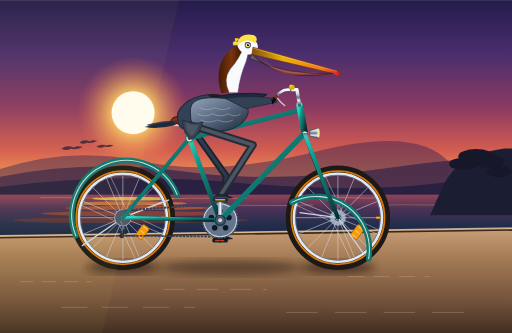
t = 0.00 s
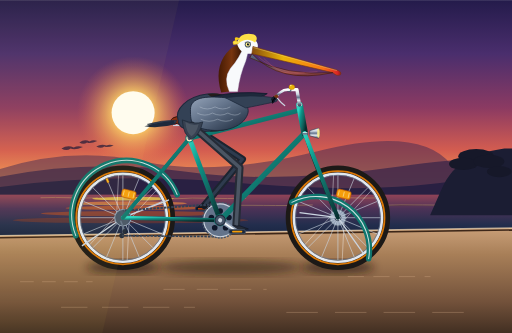
t = 0.55 s
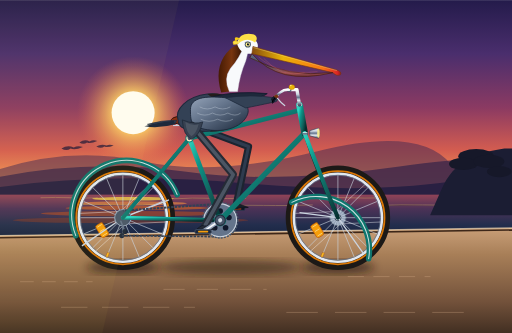
t = 1.05 s
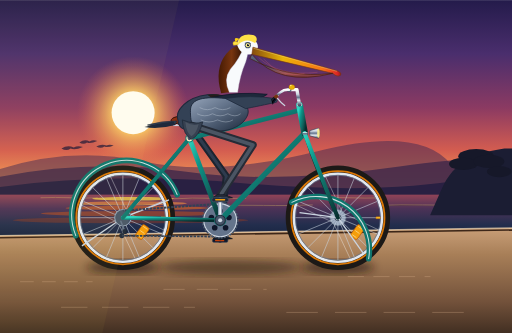
t = 1.60 s
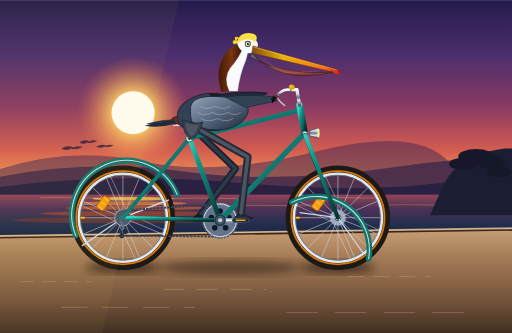
t = 2.00 s
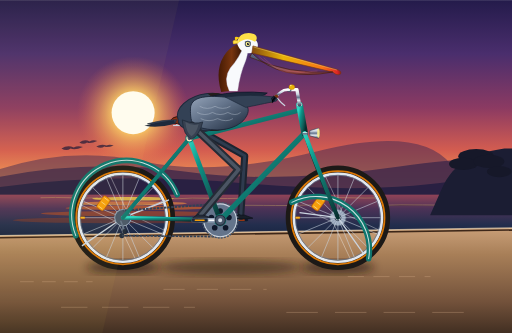
t = 2.80 s

The animated SVG that drew these frames (rendered in a browser with its animation timeline set to each time). Animation: 14 SMIL elements (animate=7,animateTransform=7); one cycle of 3.20 s, repeats indefinitely.

<svg xmlns="http://www.w3.org/2000/svg" viewBox="0 0 1000 650" width="100%" height="100%">
  <defs>
    <!-- Sky & Atmosphere Gradients -->
    <linearGradient id="sky-gradient" x1="0%" y1="0%" x2="0%" y2="100%">
      <stop offset="0%" stop-color="#241b4b" />
      <stop offset="25%" stop-color="#4a2e6d" />
      <stop offset="50%" stop-color="#8b3a62" />
      <stop offset="70%" stop-color="#d45d50" />
      <stop offset="85%" stop-color="#f39c55" />
      <stop offset="100%" stop-color="#fbd578" />
    </linearGradient>

    <radialGradient id="sun-glow" cx="50%" cy="50%" r="50%">
      <stop offset="0%" stop-color="#fff8db" stop-opacity="1" />
      <stop offset="35%" stop-color="#fed166" stop-opacity="0.9" />
      <stop offset="70%" stop-color="#f39c55" stop-opacity="0.4" />
      <stop offset="100%" stop-color="#d45d50" stop-opacity="0" />
    </radialGradient>

    <!-- Ocean Gradient -->
    <linearGradient id="ocean-gradient" x1="0%" y1="0%" x2="0%" y2="100%">
      <stop offset="0%" stop-color="#914357" />
      <stop offset="30%" stop-color="#4d3257" />
      <stop offset="65%" stop-color="#232e4d" />
      <stop offset="100%" stop-color="#14213d" />
    </linearGradient>

    <!-- Trail & Ground Gradients -->
    <linearGradient id="trail-gradient" x1="0%" y1="0%" x2="0%" y2="100%">
      <stop offset="0%" stop-color="#c99f78" />
      <stop offset="25%" stop-color="#a87f58" />
      <stop offset="70%" stop-color="#73523b" />
      <stop offset="100%" stop-color="#422f22" />
    </linearGradient>

    <!-- Bicycle Metallic Gradients -->
    <linearGradient id="frame-teal" x1="0%" y1="0%" x2="100%" y2="100%">
      <stop offset="0%" stop-color="#2dd4bf" />
      <stop offset="30%" stop-color="#0d9488" />
      <stop offset="70%" stop-color="#115e59" />
      <stop offset="100%" stop-color="#042f2e" />
    </linearGradient>

    <linearGradient id="chrome-vert" x1="0%" y1="0%" x2="0%" y2="100%">
      <stop offset="0%" stop-color="#ffffff" />
      <stop offset="30%" stop-color="#cbd5e1" />
      <stop offset="50%" stop-color="#64748b" />
      <stop offset="70%" stop-color="#e2e8f0" />
      <stop offset="100%" stop-color="#475569" />
    </linearGradient>

    <linearGradient id="leather-saddle" x1="0%" y1="0%" x2="100%" y2="50%">
      <stop offset="0%" stop-color="#9a3412" />
      <stop offset="45%" stop-color="#7c2d12" />
      <stop offset="85%" stop-color="#431407" />
      <stop offset="100%" stop-color="#270a04" />
    </linearGradient>

    <!-- Pelican Plumage & Anatomy Gradients -->
    <linearGradient id="pelican-bill" x1="0%" y1="0%" x2="100%" y2="0%">
      <stop offset="0%" stop-color="#854d0e" />
      <stop offset="35%" stop-color="#eab308" />
      <stop offset="80%" stop-color="#f97316" />
      <stop offset="96%" stop-color="#dc2626" />
      <stop offset="100%" stop-color="#991b1b" />
    </linearGradient>

    <linearGradient id="gular-pouch" x1="0%" y1="0%" x2="0%" y2="100%">
      <stop offset="0%" stop-color="#64748b" stop-opacity="0.9" />
      <stop offset="45%" stop-color="#475569" stop-opacity="0.95" />
      <stop offset="85%" stop-color="#9f544d" stop-opacity="0.95" />
      <stop offset="100%" stop-color="#70322b" stop-opacity="0.9" />
    </linearGradient>

    <linearGradient id="chestnut-neck" x1="0%" y1="0%" x2="100%" y2="0%">
      <stop offset="0%" stop-color="#451a03" />
      <stop offset="50%" stop-color="#78350f" />
      <stop offset="100%" stop-color="#270f03" />
    </linearGradient>

    <linearGradient id="wing-covert" x1="0%" y1="0%" x2="100%" y2="100%">
      <stop offset="0%" stop-color="#94a3b8" />
      <stop offset="40%" stop-color="#64748b" />
      <stop offset="80%" stop-color="#334155" />
      <stop offset="100%" stop-color="#1e293b" />
    </linearGradient>

    <!-- Tire Tread Pattern Filter -->
    <filter id="shadow-blur" x="-20%" y="-20%" width="140%" height="140%">
      <feGaussianBlur stdDeviation="8" />
    </filter>
  </defs>

  <!-- ================= BACKGROUND & SCENERY ================= -->
  <!-- Sky -->
  <rect x="0" y="0" width="1000" height="420" fill="url(#sky-gradient)" />

  <!-- Pacific Sunset Sun -->
  <circle cx="260" cy="220" r="110" fill="url(#sun-glow)" />
  <circle cx="260" cy="220" r="42" fill="#fffdf5" />

  <!-- Distant California Coastal Mountains (Big Sur style headlands) -->
  <path d="M 0,330 Q 140,285 280,315 T 620,295 T 880,320 Q 950,310 1000,325 L 1000,380 L 0,380 Z" fill="#583152" opacity="0.6" />
  <path d="M 0,345 Q 180,310 360,335 T 780,325 T 1000,338 L 1000,395 L 0,395 Z" fill="#3f274a" opacity="0.8" />
  <path d="M 0,365 Q 220,335 480,358 T 920,348 Q 970,352 1000,360 L 1000,410 L 0,410 Z" fill="#292042" />

  <!-- Pacific Ocean Surface -->
  <rect x="0" y="380" width="1000" height="90" fill="url(#ocean-gradient)" />

  <!-- Shimmering Sunset Ocean Reflections -->
  <ellipse cx="260" cy="388" rx="80" ry="3.5" fill="#fde047" opacity="0.7" />
  <ellipse cx="255" cy="397" rx="110" ry="4" fill="#fb923c" opacity="0.6" />
  <ellipse cx="268" cy="406" rx="140" ry="4" fill="#f97316" opacity="0.5" />
  <ellipse cx="260" cy="417" rx="180" ry="5" fill="#ea580c" opacity="0.4" />
  <ellipse cx="255" cy="430" rx="230" ry="6" fill="#c2410c" opacity="0.3" />

  <!-- Coastal Horizon Waves with subtle motion -->
  <g stroke="#fbd578" stroke-width="1.2" opacity="0.5" stroke-linecap="round">
    <path d="M 80,386 C 120,384 150,388 190,386 M 340,388 C 390,385 430,389 480,387 M 600,386 C 650,384 700,388 750,386" />
    <path d="M 140,400 C 200,397 240,402 300,399 M 420,402 C 490,399 540,403 610,400 M 740,401 C 800,398 850,402 910,400" />
  </g>

  <!-- Distant Wild Pelican Flock Gliding Over Water -->
  <g fill="#211738" opacity="0.75">
    <!-- Bird 1 -->
    <path d="M 120,290 Q 132,282 144,288 Q 152,283 162,287 Q 146,294 138,290 Q 130,296 120,290 Z" />
    <!-- Bird 2 -->
    <path d="M 155,278 Q 165,271 175,276 Q 182,272 190,275 Q 177,281 170,278 Q 163,283 155,278 Z" />
    <!-- Bird 3 -->
    <path d="M 188,286 Q 198,280 208,284 Q 214,281 222,284 Q 210,289 204,286 Q 197,291 188,286 Z" />
  </g>

  <!-- Silhouetted Monterey Cypress Tree & Dunes on Horizon -->
  <path d="M 860,375 C 875,340 890,325 915,310 C 930,300 955,295 985,290 L 1000,290 L 1000,420 L 840,420 Z" fill="#1b1d33" />
  <!-- Foliage clouds of Cypress -->
  <ellipse cx="930" cy="305" rx="35" ry="14" fill="#161829" />
  <ellipse cx="905" cy="320" rx="28" ry="12" fill="#161829" />
  <ellipse cx="955" cy="315" rx="30" ry="13" fill="#161829" />
  <ellipse cx="975" cy="335" rx="24" ry="11" fill="#161829" />

  <!-- California Coastal Trail / Boardwalk Ground -->
  <polygon points="0,460 1000,445 1000,650 0,650" fill="url(#trail-gradient)" />

  <!-- Ground Cliff Edge & Wooden Path Border -->
  <line x1="0" y1="460" x2="1000" y2="445" stroke="#ffe8c2" stroke-width="2.5" opacity="0.6" />
  <line x1="0" y1="464" x2="1000" y2="449" stroke="#3d2719" stroke-width="3" />

  <!-- Trail Surface Grain / Movement Motion Lines -->
  <g stroke="#e2b992" stroke-width="1.8" opacity="0.3" stroke-linecap="round">
    <line x1="40" y1="550" x2="180" y2="550" stroke-dasharray="25,18" />
    <line x1="320" y1="565" x2="520" y2="565" stroke-dasharray="40,25" />
    <line x1="680" y1="540" x2="840" y2="540" stroke-dasharray="30,20" />
    <line x1="120" y1="600" x2="380" y2="600" stroke-dasharray="50,30" />
    <line x1="560" y1="610" x2="920" y2="610" stroke-dasharray="60,35" />
  </g>

  <!-- Bicycle Contact Shadows on Ground -->
  <ellipse cx="240" cy="522" rx="72" ry="12" fill="#231710" opacity="0.65" filter="url(#shadow-blur)" />
  <ellipse cx="660" cy="522" rx="72" ry="12" fill="#231710" opacity="0.65" filter="url(#shadow-blur)" />
  <ellipse cx="450" cy="522" rx="140" ry="14" fill="#231710" opacity="0.5" filter="url(#shadow-blur)" />

  <!-- ================= BICYCLE (FAR SIDE COMPONENTS) ================= -->

  <!-- Far Side (Left) Pedal & Crank Arm Assembly (Rotates around BB at 430, 430) -->
  <g id="left-crank-system">
    <animateTransform attributeName="transform" type="rotate"
      from="180 430 430" to="540 430 430"
      dur="1.6s" repeatCount="indefinite" />
    <!-- Crank Arm (180 deg opposite) -->
    <line x1="430" y1="430" x2="430" y2="390" stroke="#334155" stroke-width="8" stroke-linecap="round" />
    <line x1="430" y1="430" x2="430" y2="390" stroke="#64748b" stroke-width="3" stroke-linecap="round" />
    <!-- Far Pedal Spindle & Platform (Counter-rotates to stay level) -->
    <g>
      <animateTransform attributeName="transform" type="rotate"
        from="-180 430 390" to="-540 430 390"
        dur="1.6s" repeatCount="indefinite" />
      <circle cx="430" cy="390" r="3.5" fill="#1e293b" />
      <rect x="415" y="386" width="30" height="7" rx="2.5" fill="#0f172a" stroke="#334155" stroke-width="1.2" />
      <rect x="420" y="388" width="18" height="3" rx="1" fill="#c2410c" />
    </g>
  </g>

  <!-- Far Side (Left) Pelican Leg & Foot (In background, 180 deg phase) -->
  <g id="left-leg-assembly">
    <!-- Left Leg Muscular Bone Core (interpolating smoothly across 8 keyframes) -->
    <path fill="none" stroke="#1c2430" stroke-width="14" stroke-linecap="round" stroke-linejoin="round">
      <animate attributeName="d" dur="1.6s" repeatCount="indefinite" calcMode="linear"
        values="
          M 370,243 L 442,344 L 430,462;
          M 370,243 L 446,342 L 402,450;
          M 370,243 L 460,329 L 390,422;
          M 370,243 L 478,305 L 402,394;
          M 370,243 L 488,281 L 430,382;
          M 370,243 L 488,280 L 458,394;
          M 370,243 L 478,304 L 470,422;
          M 370,243 L 457,332 L 458,450;
          M 370,243 L 442,344 L 430,462
        " />
    </path>
    <!-- Left Leg Highlight Contour -->
    <path fill="none" stroke="#2e3b4e" stroke-width="6" stroke-linecap="round" stroke-linejoin="round">
      <animate attributeName="d" dur="1.6s" repeatCount="indefinite" calcMode="linear"
        values="
          M 370,243 L 442,344 L 430,462;
          M 370,243 L 446,342 L 402,450;
          M 370,243 L 460,329 L 390,422;
          M 370,243 L 478,305 L 402,394;
          M 370,243 L 488,281 L 430,382;
          M 370,243 L 488,280 L 458,394;
          M 370,243 L 478,304 L 470,422;
          M 370,243 L 457,332 L 458,450;
          M 370,243 L 442,344 L 430,462
        " />
    </path>
    <!-- Left Webbed Foot Resting on Far Pedal -->
    <path fill="#171e28" stroke="#0b1017" stroke-width="1.2" stroke-linejoin="round">
      <animate attributeName="d" dur="1.6s" repeatCount="indefinite" calcMode="linear"
        values="
          M 416,466 Q 428,456 430,460 L 438,460 L 454,466 Q 436,469 416,466 Z;
          M 388,454 Q 400,444 402,448 L 410,448 L 426,454 Q 408,457 388,454 Z;
          M 376,426 Q 388,416 390,420 L 398,420 L 414,426 Q 396,429 376,426 Z;
          M 388,398 Q 400,388 402,392 L 410,392 L 426,398 Q 408,401 388,398 Z;
          M 416,386 Q 428,376 430,380 L 438,380 L 454,386 Q 436,389 416,386 Z;
          M 444,398 Q 456,388 458,392 L 466,392 L 482,398 Q 464,401 444,398 Z;
          M 456,426 Q 468,416 470,420 L 478,420 L 494,426 Q 476,429 456,426 Z;
          M 444,454 Q 456,444 458,448 L 466,448 L 482,454 Q 464,457 444,454 Z;
          M 416,466 Q 428,456 430,460 L 438,460 L 454,466 Q 436,469 416,466 Z
        " />
    </path>
  </g>

  <!-- Far Side Rear Dropout & Left Chainstay / Seatstay -->
  <line x1="240" y1="425" x2="430" y2="430" stroke="#08332f" stroke-width="7" />
  <line x1="240" y1="425" x2="370" y2="270" stroke="#08332f" stroke-width="6" />

  <!-- Far Side Front Fork Blade -->
  <path d="M 595,260 Q 625,350 660,425" fill="none" stroke="#08332f" stroke-width="7" />

  <!-- ================= BICYCLE WHEELS (ROTATING) ================= -->

  <!-- REAR WHEEL (Center: 240, 425) -->
  <g id="rear-wheel" transform="translate(240, 425)">
    <!-- Static Wheel Elements (Outer Tire & Metal Rim) -->
    <circle cx="0" cy="0" r="95" fill="none" stroke="#1c1917" stroke-width="14" />
    <circle cx="0" cy="0" r="91" fill="none" stroke="#d97706" stroke-width="3.5" />
    <circle cx="0" cy="0" r="86" fill="none" stroke="#e2e8f0" stroke-width="5" />
    <circle cx="0" cy="0" r="83" fill="none" stroke="#64748b" stroke-width="1.5" />

    <!-- CONTINUOUS ROTATING SPOKE ASSEMBLY -->
    <g id="rear-spokes-rotating">
      <animateTransform attributeName="transform" type="rotate"
        from="0 0 0" to="360 0 0"
        dur="0.8s" repeatCount="indefinite" />

      <!-- High-Flange Alloy Hub Center Shell -->
      <circle cx="0" cy="0" r="16" fill="#94a3b8" stroke="#475569" stroke-width="1.5" />

      <!-- 16 Radial & Tangent Spoke Pairs -->
      <g stroke="#cbd5e1" stroke-width="1.2" opacity="0.9">
        <line x1="0" y1="0" x2="83" y2="0" />
        <line x1="0" y1="0" x2="76.7" y2="31.8" />
        <line x1="0" y1="0" x2="58.7" y2="58.7" />
        <line x1="0" y1="0" x2="31.8" y2="76.7" />
        <line x1="0" y1="0" x2="0" y2="83" />
        <line x1="0" y1="0" x2="-31.8" y2="76.7" />
        <line x1="0" y1="0" x2="-58.7" y2="58.7" />
        <line x1="0" y1="0" x2="-76.7" y2="31.8" />
        <line x1="0" y1="0" x2="-83" y2="0" />
        <line x1="0" y1="0" x2="-76.7" y2="-31.8" />
        <line x1="0" y1="0" x2="-58.7" y2="-58.7" />
        <line x1="0" y1="0" x2="-31.8" y2="-76.7" />
        <line x1="0" y1="0" x2="0" y2="-83" />
        <line x1="0" y1="0" x2="31.8" y2="-76.7" />
        <line x1="0" y1="0" x2="58.7" y2="-58.7" />
        <line x1="0" y1="0" x2="76.7" y2="-31.8" />
        <!-- Cross-Lacing Tangent Highlights -->
        <line x1="12" y1="-8" x2="80" y2="24" stroke="#f8fafc" stroke-width="0.8" />
        <line x1="-8" y1="12" x2="24" y2="80" stroke="#f8fafc" stroke-width="0.8" />
        <line x1="-12" y1="8" x2="-80" y2="-24" stroke="#f8fafc" stroke-width="0.8" />
        <line x1="8" y1="-12" x2="-24" y2="-80" stroke="#f8fafc" stroke-width="0.8" />
      </g>

      <!-- Brass Valve Stem (Rotates around center) -->
      <rect x="74" y="-2" width="9" height="4" rx="1.2" fill="#fbbf24" stroke="#b45309" stroke-width="0.8" />

      <!-- Amber Spoke Safety Reflector (Clearly shows spinning motion) -->
      <g transform="translate(38, 28) rotate(36)">
        <rect x="-8" y="-14" width="16" height="28" rx="4" fill="#f59e0b" stroke="#b45309" stroke-width="1.2" />
        <line x1="-5" y1="-10" x2="5" y2="-10" stroke="#fef3c7" stroke-width="1" />
        <line x1="-5" y1="0" x2="5" y2="0" stroke="#fef3c7" stroke-width="1" />
        <line x1="-5" y1="10" x2="5" y2="10" stroke="#fef3c7" stroke-width="1" />
      </g>
    </g>

    <!-- Chrome Axle Nut -->
    <circle cx="0" cy="0" r="6" fill="#e2e8f0" stroke="#334155" stroke-width="1.8" />
    <circle cx="0" cy="0" r="2.5" fill="#475569" />
  </g>

  <!-- FRONT WHEEL (Center: 660, 425) -->
  <g id="front-wheel" transform="translate(660, 425)">
    <!-- Static Wheel Elements (Outer Tire & Metal Rim) -->
    <circle cx="0" cy="0" r="95" fill="none" stroke="#1c1917" stroke-width="14" />
    <circle cx="0" cy="0" r="91" fill="none" stroke="#d97706" stroke-width="3.5" />
    <circle cx="0" cy="0" r="86" fill="none" stroke="#e2e8f0" stroke-width="5" />
    <circle cx="0" cy="0" r="83" fill="none" stroke="#64748b" stroke-width="1.5" />

    <!-- CONTINUOUS ROTATING SPOKE ASSEMBLY -->
    <g id="front-spokes-rotating">
      <animateTransform attributeName="transform" type="rotate"
        from="0 0 0" to="360 0 0"
        dur="0.8s" repeatCount="indefinite" />

      <!-- High-Flange Alloy Hub Center Shell -->
      <circle cx="0" cy="0" r="16" fill="#94a3b8" stroke="#475569" stroke-width="1.5" />

      <!-- 16 Radial & Tangent Spoke Pairs -->
      <g stroke="#cbd5e1" stroke-width="1.2" opacity="0.9">
        <line x1="0" y1="0" x2="83" y2="0" />
        <line x1="0" y1="0" x2="76.7" y2="31.8" />
        <line x1="0" y1="0" x2="58.7" y2="58.7" />
        <line x1="0" y1="0" x2="31.8" y2="76.7" />
        <line x1="0" y1="0" x2="0" y2="83" />
        <line x1="0" y1="0" x2="-31.8" y2="76.7" />
        <line x1="0" y1="0" x2="-58.7" y2="58.7" />
        <line x1="0" y1="0" x2="-76.7" y2="31.8" />
        <line x1="0" y1="0" x2="-83" y2="0" />
        <line x1="0" y1="0" x2="-76.7" y2="-31.8" />
        <line x1="0" y1="0" x2="-58.7" y2="-58.7" />
        <line x1="0" y1="0" x2="-31.8" y2="-76.7" />
        <line x1="0" y1="0" x2="0" y2="-83" />
        <line x1="0" y1="0" x2="31.8" y2="-76.7" />
        <line x1="0" y1="0" x2="58.7" y2="-58.7" />
        <line x1="0" y1="0" x2="76.7" y2="-31.8" />
        <!-- Cross-Lacing Tangent Highlights -->
        <line x1="12" y1="-8" x2="80" y2="24" stroke="#f8fafc" stroke-width="0.8" />
        <line x1="-8" y1="12" x2="24" y2="80" stroke="#f8fafc" stroke-width="0.8" />
        <line x1="-12" y1="8" x2="-80" y2="-24" stroke="#f8fafc" stroke-width="0.8" />
        <line x1="8" y1="-12" x2="-24" y2="-80" stroke="#f8fafc" stroke-width="0.8" />
      </g>

      <!-- Brass Valve Stem -->
      <rect x="74" y="-2" width="9" height="4" rx="1.2" fill="#fbbf24" stroke="#b45309" stroke-width="0.8" />

      <!-- Amber Spoke Safety Reflector -->
      <g transform="translate(38, 28) rotate(36)">
        <rect x="-8" y="-14" width="16" height="28" rx="4" fill="#f59e0b" stroke="#b45309" stroke-width="1.2" />
        <line x1="-5" y1="-10" x2="5" y2="-10" stroke="#fef3c7" stroke-width="1" />
        <line x1="-5" y1="0" x2="5" y2="0" stroke="#fef3c7" stroke-width="1" />
        <line x1="-5" y1="10" x2="5" y2="10" stroke="#fef3c7" stroke-width="1" />
      </g>
    </g>

    <!-- Chrome Quick-Release Axle Lever -->
    <circle cx="0" cy="0" r="6" fill="#e2e8f0" stroke="#334155" stroke-width="1.8" />
    <circle cx="0" cy="0" r="2.5" fill="#475569" />
    <path d="M 0,0 L -8,-10" stroke="#cbd5e1" stroke-width="2.5" stroke-linecap="round" />
  </g>

  <!-- ================= BICYCLE FRAMEWORK & GEARS ================= -->

  <!-- Polished Fenders (Mudguards) -->
  <!-- Rear Fender -->
  <path d="M 148,460 A 104 104 0 0 1 346,380" fill="none" stroke="#0f766e" stroke-width="11" stroke-linecap="round" />
  <path d="M 148,460 A 104 104 0 0 1 346,380" fill="none" stroke="#f8fafc" stroke-width="2" stroke-linecap="round" opacity="0.8" />
  <!-- Rear Fender Chrome Stays -->
  <line x1="240" y1="425" x2="160" y2="480" stroke="#cbd5e1" stroke-width="2.5" />
  <line x1="240" y1="425" x2="330" y2="390" stroke="#cbd5e1" stroke-width="2.5" />

  <!-- Front Fender -->
  <path d="M 570,395 A 104 104 0 0 1 720,505" fill="none" stroke="#0f766e" stroke-width="11" stroke-linecap="round" />
  <path d="M 570,395 A 104 104 0 0 1 720,505" fill="none" stroke="#f8fafc" stroke-width="2" stroke-linecap="round" opacity="0.8" />
  <!-- Front Fender Chrome Stays -->
  <line x1="660" y1="425" x2="585" y2="415" stroke="#cbd5e1" stroke-width="2.5" />
  <line x1="660" y1="425" x2="710" y2="495" stroke="#cbd5e1" stroke-width="2.5" />

  <!-- Rear Derailleur & Cog -->
  <circle cx="240" cy="425" r="16" fill="#475569" stroke="#94a3b8" stroke-width="2" />
  <path d="M 236,432 L 244,452 L 238,460" fill="none" stroke="#64748b" stroke-width="3" stroke-linecap="round" />
  <circle cx="244" cy="452" r="5" fill="#1e293b" />
  <circle cx="238" cy="460" r="5" fill="#1e293b" />

  <!-- Drive Chain (Top & Bottom run) -->
  <line x1="430" y1="398" x2="240" y2="411" stroke="#334155" stroke-width="4" stroke-dasharray="5,2" />
  <line x1="238" y1="460" x2="430" y2="462" stroke="#334155" stroke-width="3.5" stroke-dasharray="5,2" />

  <!-- Chainring / Sprocket (44T with vintage drillium speed-holes) -->
  <g id="chainring" transform="translate(430, 430)">
    <circle cx="0" cy="0" r="34" fill="none" stroke="#475569" stroke-width="4" stroke-dasharray="4,2" />
    <circle cx="0" cy="0" r="32" fill="#64748b" stroke="#cbd5e1" stroke-width="2" />
    <!-- 5 Drillium Cutout Holes -->
    <circle cx="0" cy="-18" r="5.5" fill="#0f172a" />
    <circle cx="17.1" cy="-5.5" r="5.5" fill="#0f172a" />
    <circle cx="10.6" cy="14.6" r="5.5" fill="#0f172a" />
    <circle cx="-10.6" cy="14.6" r="5.5" fill="#0f172a" />
    <circle cx="-17.1" cy="-5.5" r="5.5" fill="#0f172a" />
  </g>

  <!-- MAIN TRIANGLE FRAME TUBES (Diamond/Cruiser Road Geometry) -->
  <!-- Chainstay (Right) -->
  <line x1="240" y1="425" x2="430" y2="430" stroke="url(#frame-teal)" stroke-width="8" stroke-linecap="round" />
  <!-- Seatstay (Right) -->
  <line x1="240" y1="425" x2="370" y2="270" stroke="url(#frame-teal)" stroke-width="7.5" stroke-linecap="round" />
  <!-- Down Tube -->
  <line x1="430" y1="430" x2="595" y2="260" stroke="url(#frame-teal)" stroke-width="10.5" stroke-linecap="round" />
  <!-- Seat Tube -->
  <line x1="430" y1="430" x2="370" y2="270" stroke="url(#frame-teal)" stroke-width="9.5" stroke-linecap="round" />
  <!-- Top Tube (Slight slope towards seat cluster) -->
  <line x1="370" y1="270" x2="585" y2="215" stroke="url(#frame-teal)" stroke-width="9" stroke-linecap="round" />
  <!-- Head Tube -->
  <line x1="595" y1="260" x2="585" y2="205" stroke="url(#frame-teal)" stroke-width="13" stroke-linecap="round" />

  <!-- Front Fork Blade (Right) with curved rake -->
  <path d="M 595,260 Q 628,348 660,425" fill="none" stroke="url(#frame-teal)" stroke-width="8" stroke-linecap="round" />

  <!-- Chrome Lugs & Headset Collars -->
  <rect x="580" y="202" width="10" height="5" rx="1.5" fill="url(#chrome-vert)" />
  <rect x="591" y="258" width="10" height="5" rx="1.5" fill="url(#chrome-vert)" />
  <circle cx="370" cy="270" r="7" fill="#fef3c7" stroke="#0f766e" stroke-width="2" />
  <circle cx="430" cy="430" r="11" fill="url(#chrome-vert)" stroke="#0f766e" stroke-width="2" />

  <!-- Vintage Chrome Bullet Headlamp mounted on Fork Crown -->
  <path d="M 605,255 L 622,250 C 625,255 625,265 622,270 L 605,265 Z" fill="url(#chrome-vert)" stroke="#334155" stroke-width="1.2" />
  <ellipse cx="622" cy="260" rx="2.5" ry="9" fill="#fef08a" opacity="0.9" />

  <!-- Handlebar Quill Stem & Cruiser Handlebars -->
  <!-- Stem rising from Head Tube -->
  <path d="M 585,205 L 580,175 L 565,175" fill="none" stroke="url(#chrome-vert)" stroke-width="6.5" stroke-linecap="round" stroke-linejoin="round" />
  <circle cx="565" cy="175" r="4.5" fill="#475569" />

  <!-- Swept-Back Cruiser Handlebars -->
  <path d="M 565,175 Q 555,174 548,180 Q 540,186 534,194" fill="none" stroke="url(#chrome-vert)" stroke-width="5" stroke-linecap="round" />
  <!-- Stitched Brown Leather Handlebar Grip -->
  <line x1="540" y1="188" x2="530" y2="197" stroke="#78350f" stroke-width="7" stroke-linecap="round" />
  <!-- Chrome Brake Lever -->
  <path d="M 542,192 Q 550,202 556,206" fill="none" stroke="#cbd5e1" stroke-width="2.5" stroke-linecap="round" />
  <!-- Brass Ding-Dong Bell -->
  <ellipse cx="570" cy="170" rx="5.5" ry="4.5" fill="#eab308" stroke="#ca8a04" stroke-width="1" />
  <circle cx="568" cy="167" r="1.5" fill="#fef08a" />

  <!-- Seatpost & Sprung Leather Saddle -->
  <line x1="370" y1="270" x2="363" y2="246" stroke="url(#chrome-vert)" stroke-width="7" stroke-linecap="round" />
  <!-- Twin Chrome Coiled Suspension Springs -->
  <g stroke="#cbd5e1" stroke-width="2.5" fill="none">
    <path d="M 344,245 Q 348,242 344,239 Q 340,236 344,233" />
    <path d="M 354,245 Q 358,242 354,239 Q 350,236 354,233" />
    <line x1="338" y1="245" x2="362" y2="245" stroke-width="2" />
  </g>

  <!-- Classic Honey-Brown Leather Touring Saddle (Brooks Style) -->
  <path d="M 334,236 C 334,228 350,226 368,226 C 384,226 398,230 404,236 C 397,241 388,243 372,242 C 354,241 336,243 334,236 Z"
        fill="url(#leather-saddle)" stroke="#270a04" stroke-width="1.8" />
  <!-- Saddle Brass Rivets -->
  <circle cx="340" cy="237" r="1.2" fill="#fbbf24" />
  <circle cx="350" cy="238" r="1.2" fill="#fbbf24" />
  <circle cx="362" cy="238" r="1.2" fill="#fbbf24" />
  <circle cx="374" cy="238" r="1.2" fill="#fbbf24" />

  <!-- ================= CALIFORNIA BROWN PELICAN ================= -->
  <!-- Pelican Seated Body & Head (with gentle synchronized pedaling cadence) -->
  <g id="pelican-rider">
    <!-- Subtle rhythmic body bobbing in cadence with the pedaling strokes -->
    <animateTransform attributeName="transform" type="translate"
      values="0,0; 0,-2.5; 0,0.5; 0,-2.5; 0,0"
      dur="1.6s" repeatCount="indefinite" />

    <!-- Tail Feathers extending neatly over rear saddle -->
    <path d="M 345,236 Q 315,236 288,244 Q 312,249 342,243 Z" fill="#334155" stroke="#1e293b" stroke-width="1.2" />
    <path d="M 340,237 Q 308,240 282,248 Q 310,253 342,244 Z" fill="#1e293b" />

    <!-- Pelican Torso / Underbelly (Resting solidly on Saddle) -->
    <path d="M 348,236 C 340,215 365,190 405,185 C 445,180 460,205 455,235 C 450,258 415,260 375,256 C 352,253 348,244 348,236 Z"
          fill="#334155" stroke="#1e293b" stroke-width="2" />

    <!-- Deep Charcoal-Brown Breast Plumage -->
    <path d="M 405,185 C 435,180 465,192 468,225 C 468,248 440,260 410,258 C 435,240 435,205 405,185 Z"
          fill="#241e1b" />

    <!-- Far Wing (Left) visible over shoulder gripping left handlebar -->
    <path d="M 415,190 Q 465,178 522,184 Q 515,192 465,198 Z" fill="#1e293b" stroke="#0f172a" stroke-width="1.5" />

    <!-- S-Curved Neck -->
    <!-- Dark Chestnut Hindneck (Breeding adult California Brown Pelican) -->
    <path d="M 432,182 Q 418,135 442,105 Q 458,85 478,88 Q 468,115 450,135 Q 436,155 448,180 Z"
          fill="url(#chestnut-neck)" />

    <!-- Crisp White Foreneck Stripe -->
    <path d="M 448,180 Q 436,155 450,135 Q 468,115 478,88 Q 488,96 480,120 Q 468,148 464,180 Z"
          fill="#f8fafc" stroke="#e2e8f0" stroke-width="0.8" />

    <!-- Head, Golden Crown & Crest -->
    <!-- Base Head Shape -->
    <path d="M 465,92 C 458,80 472,68 490,74 C 506,80 508,96 496,104 C 484,110 470,104 465,92 Z" fill="#f8fafc" />
    <!-- Yellow/Straw Crown Feathers -->
    <path d="M 466,86 C 462,72 478,64 494,68 C 502,70 504,78 498,84 C 486,76 476,78 466,86 Z" fill="#fde047" />
    <!-- Nuchal Crest Feather Tufts -->
    <path d="M 465,82 Q 452,78 456,88 Q 462,88 466,86" fill="#fde047" stroke="#eab308" stroke-width="1" />
    <path d="M 468,76 Q 455,70 460,82 Z" fill="#facc15" />

    <!-- Keen Pelican Eye & Orbital Skin Ring -->
    <circle cx="484" cy="88" r="6" fill="#475569" />
    <circle cx="484" cy="88" r="4.2" fill="#fef08a" />
    <circle cx="484.5" cy="88" r="2.2" fill="#090d16" />
    <circle cx="485.5" cy="86.8" r="0.9" fill="#ffffff" />
    <path d="M 478,84 Q 484,82 490,85" fill="none" stroke="#334155" stroke-width="1" />

    <!-- Magnificent Bill & Flexible Gular Pouch -->
    <!-- Upper Mandible (Long horn-colored bill with orange/red hook) -->
    <path d="M 494,92 L 658,138 Q 668,141 665,147 Q 658,151 650,143 L 492,106 Z"
          fill="url(#pelican-bill)" stroke="#78350f" stroke-width="1.2" />
    <!-- Dorsal Culmen Ridge Line -->
    <path d="M 495,94 L 658,139" stroke="#fef08a" stroke-width="1" opacity="0.7" />

    <!-- Expandable Gular Throat Pouch (With lifelike wind/breathing elasticity) -->
    <path fill="url(#gular-pouch)" stroke="#451a03" stroke-width="1.2" opacity="0.95">
      <animate attributeName="d" dur="3.2s" repeatCount="indefinite" calcMode="spline"
        keySplines="0.4 0 0.2 1; 0.4 0 0.2 1"
        values="
          M 492,106 Q 548,162 650,143 Q 565,148 488,114 Z;
          M 492,106 Q 544,170 650,143 Q 562,154 488,114 Z;
          M 492,106 Q 548,162 650,143 Q 565,148 488,114 Z
        " />
    </path>
    <!-- Gular Pouch Delicate Longitudinal Stretch Grooves -->
    <path d="M 505,112 Q 545,150 620,141 M 515,115 Q 550,155 595,143" fill="none" stroke="#f87171" stroke-width="0.8" opacity="0.5" />

    <!-- Near Wing (Right) Folded Gracefully Along Flank & Gripping Handlebar -->
    <!-- Scapulars & Coverts with Silvery-Grey Scaled Feather Detailing -->
    <path d="M 372,215 C 372,192 400,188 440,192 C 478,196 498,212 475,238 C 452,260 412,260 380,248 C 372,240 372,228 372,215 Z"
          fill="url(#wing-covert)" stroke="#1e293b" stroke-width="1.8" />
    <!-- Feather Scallop Texture Accents -->
    <g fill="none" stroke="#cbd5e1" stroke-width="1.2" opacity="0.6">
      <path d="M 390,210 Q 405,218 420,210 Q 435,218 450,210" />
      <path d="M 385,222 Q 400,230 415,222 Q 430,230 445,222 Q 460,230 470,222" />
      <path d="M 392,234 Q 408,242 425,234 Q 442,242 455,234" />
    </g>

    <!-- Wing Wrist reaching forward and primary flight feathers curling over Handlebar Grip -->
    <path d="M 440,192 Q 490,185 536,192 C 542,193 544,198 538,200 C 528,202 510,206 480,212 Z"
          fill="#334155" stroke="#1e293b" stroke-width="1.5" />
    <!-- Primaries gripping the bar (looks like a natural feathered hand) -->
    <path d="M 534,190 Q 542,194 536,198 M 532,192 Q 540,197 534,201 M 530,194 Q 538,199 532,203"
          stroke="#0f172a" stroke-width="1.8" stroke-linecap="round" />
  </g>

  <!-- ================= FOREGROUND (RIGHT) LEG & PEDAL ================= -->

  <!-- Near Side (Right) Pelican Leg & Foot (In foreground, cycling smoothly) -->
  <g id="right-leg-assembly">
    <!-- Right Leg Muscular Core (Continuous Smooth Morphing through all 8 rotation frames) -->
    <path fill="none" stroke="#252b36" stroke-width="15" stroke-linecap="round" stroke-linejoin="round">
      <animate attributeName="d" dur="1.6s" repeatCount="indefinite" calcMode="linear"
        values="
          M 375,245 L 494,283 L 430,382;
          M 375,245 L 494,282 L 458,394;
          M 375,245 L 484,306 L 470,422;
          M 375,245 L 463,334 L 458,450;
          M 375,245 L 448,346 L 430,462;
          M 375,245 L 452,344 L 402,450;
          M 375,245 L 466,331 L 390,422;
          M 375,245 L 484,307 L 402,394;
          M 375,245 L 494,283 L 430,382
        " />
    </path>
    <!-- Right Leg Tone / Muscle Highlight -->
    <path fill="none" stroke="#4b5563" stroke-width="7" stroke-linecap="round" stroke-linejoin="round">
      <animate attributeName="d" dur="1.6s" repeatCount="indefinite" calcMode="linear"
        values="
          M 375,245 L 494,283 L 430,382;
          M 375,245 L 494,282 L 458,394;
          M 375,245 L 484,306 L 470,422;
          M 375,245 L 463,334 L 458,450;
          M 375,245 L 448,346 L 430,462;
          M 375,245 L 452,344 L 402,450;
          M 375,245 L 466,331 L 390,422;
          M 375,245 L 484,307 L 402,394;
          M 375,245 L 494,283 L 430,382
        " />
    </path>
    <!-- Right Webbed Foot Resting Firmly on Right Pedal -->
    <path fill="#252b36" stroke="#111827" stroke-width="1.5" stroke-linejoin="round">
      <animate attributeName="d" dur="1.6s" repeatCount="indefinite" calcMode="linear"
        values="
          M 416,386 Q 428,376 430,380 L 438,380 L 454,386 Q 436,389 416,386 Z;
          M 444,398 Q 456,388 458,392 L 466,392 L 482,398 Q 464,401 444,398 Z;
          M 456,426 Q 468,416 470,420 L 478,420 L 494,426 Q 476,429 456,426 Z;
          M 444,454 Q 456,444 458,448 L 466,448 L 482,454 Q 464,457 444,454 Z;
          M 416,466 Q 428,456 430,460 L 438,460 L 454,466 Q 436,469 416,466 Z;
          M 388,454 Q 400,444 402,448 L 410,448 L 426,454 Q 408,457 388,454 Z;
          M 376,426 Q 388,416 390,420 L 398,420 L 414,426 Q 396,429 376,426 Z;
          M 388,398 Q 400,388 402,392 L 410,392 L 426,398 Q 408,401 388,398 Z;
          M 416,386 Q 428,376 430,380 L 438,380 L 454,386 Q 436,389 416,386 Z
        " />
    </path>
    <!-- Feathered Breeches / Thigh Ruff covering Hip Joint -->
    <path d="M 356,234 Q 382,244 396,238 Q 390,264 374,272 Q 358,264 356,234 Z" fill="#374151" stroke="#1f2937" stroke-width="1.5" />
    <path d="M 362,238 Q 378,247 388,242 Q 384,260 374,266 Q 364,260 362,238 Z" fill="#4b5563" />
  </g>

  <!-- Near Side (Right) Pedal & Crank Arm Assembly (Revolves around Bottom Bracket at 430, 430) -->
  <g id="right-crank-system">
    <animateTransform attributeName="transform" type="rotate"
      from="0 430 430" to="360 430 430"
      dur="1.6s" repeatCount="indefinite" />

    <!-- Polished Alloy Crank Arm (0 to 360 deg) -->
    <line x1="430" y1="430" x2="430" y2="390" stroke="#94a3b8" stroke-width="8.5" stroke-linecap="round" />
    <line x1="430" y1="430" x2="430" y2="390" stroke="#f8fafc" stroke-width="3" stroke-linecap="round" />

    <!-- Bottom Bracket Axle Dust Cap -->
    <circle cx="430" cy="430" r="10" fill="#475569" stroke="#1e293b" stroke-width="2" />
    <circle cx="430" cy="430" r="4" fill="#cbd5e1" />

    <!-- Near Pedal Spindle & Cage (Counter-rotates to stay level under pelican's foot) -->
    <g>
      <animateTransform attributeName="transform" type="rotate"
        from="0 430 390" to="-360 430 390"
        dur="1.6s" repeatCount="indefinite" />

      <!-- Pedal Bearing Cap -->
      <circle cx="430" cy="390" r="4.5" fill="#64748b" />
      <!-- Non-Slip Rubber/Alloy Cage -->
      <rect x="414" y="386" width="32" height="8" rx="3" fill="#1e293b" stroke="#475569" stroke-width="1.5" />
      <!-- Amber Pedal Safety Reflector -->
      <rect x="420" y="388.5" width="20" height="3" rx="1.5" fill="#f59e0b" />
    </g>
  </g>

  <!-- ================= FOREGROUND VIGNETTE & LIGHT ================= -->
  <!-- Warm Golden Coastline Sun Beam Overlay -->
  <polygon points="0,0 350,0 200,650 0,650" fill="#fde047" opacity="0.04" />
</svg>
